The GitHub repository Soedirman-Machine-Learning/rice-varieties-classification contains a labelled image folder "image" with 4 categories: basmathi, Cilamaya rice, Ketan glutinous rice, Pandanwangi rice. Examples follow, each with its label.

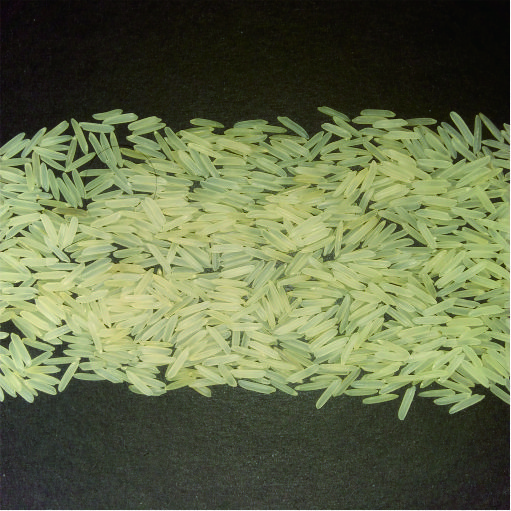
Label: basmathi

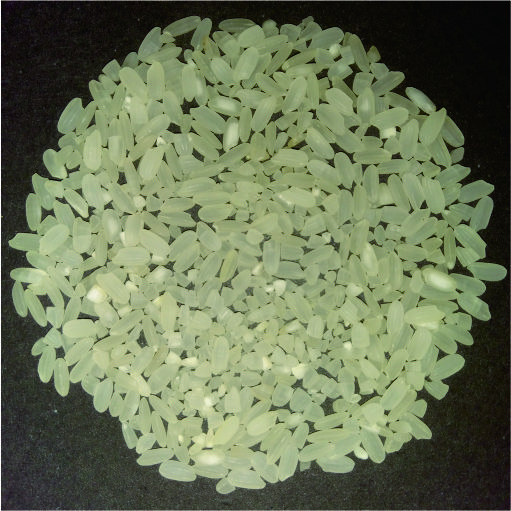
Label: Pandanwangi rice

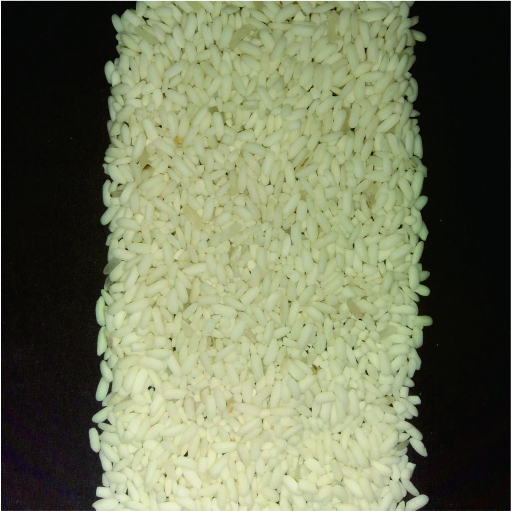
Label: Ketan glutinous rice

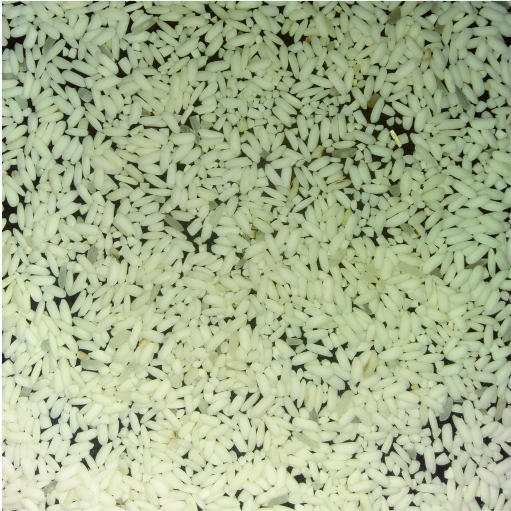
Label: Ketan glutinous rice

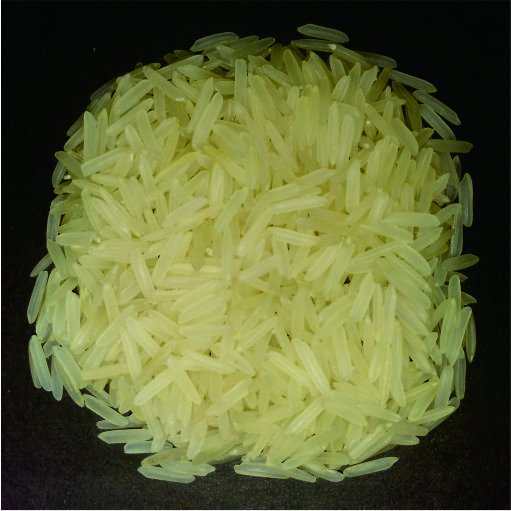
Label: basmathi

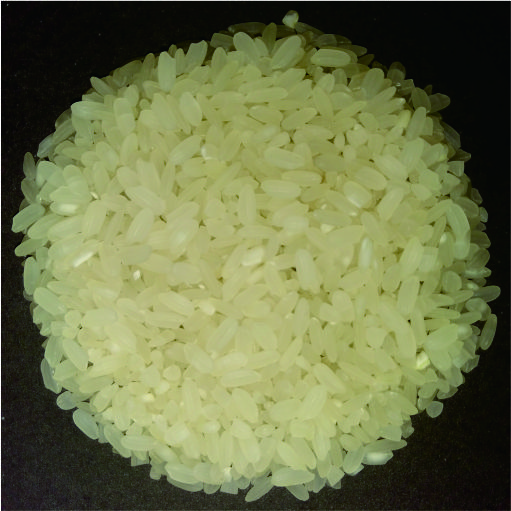
Label: Pandanwangi rice
